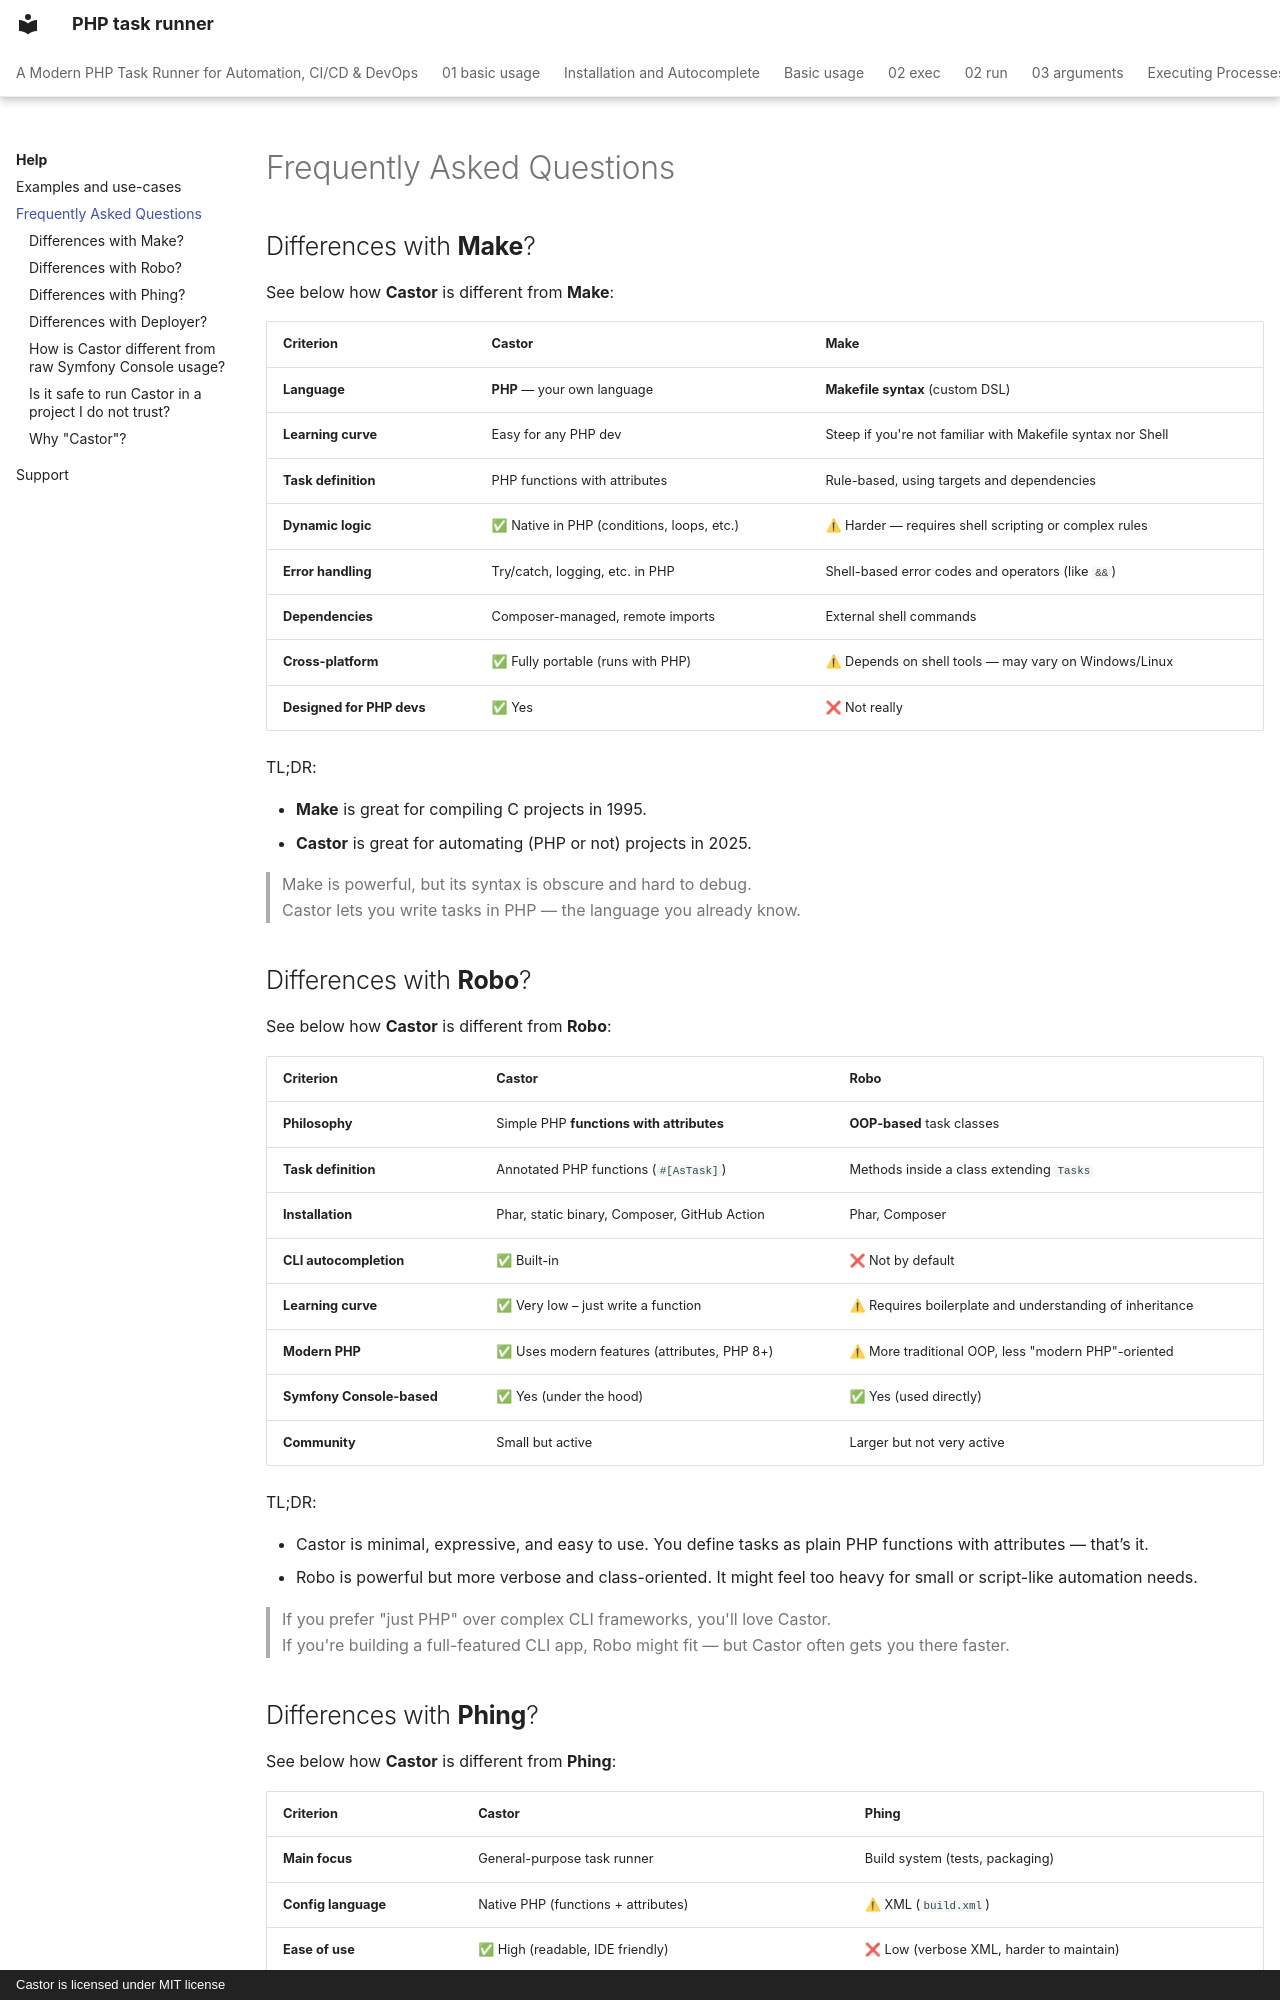

repository: jolicode/castor · page: help/faq/index.html · generator: mkdocs · copyright: Castor is licensed under MIT license

---
description: Most frequently asked questions about Castor.
---

# Frequently Asked Questions

## Differences with **Make**?

See below how **Castor** is different from **Make**:

| Criterion                 | **Castor**                                | **Make**                                                    |
|---------------------------|-------------------------------------------|-------------------------------------------------------------|
| **Language**              | **PHP** — your own language               | **Makefile syntax** (custom DSL)                            |
| **Learning curve**        | Easy for any PHP dev                      | Steep if you're not familiar with Makefile syntax nor Shell |
| **Task definition**       | PHP functions with attributes             | Rule-based, using targets and dependencies                  |
| **Dynamic logic**         | ✅ Native in PHP (conditions, loops, etc.) | ⚠ Harder — requires shell scripting or complex rules       |
| **Error handling**        | Try/catch, logging, etc. in PHP           | Shell-based error codes and operators (like `&&`)           |
| **Dependencies**          | Composer-managed, remote imports          | External shell commands                                     |
| **Cross-platform**        | ✅ Fully portable (runs with PHP)          | ⚠ Depends on shell tools — may vary on Windows/Linux       |
| **Designed for PHP devs** | ✅ Yes                                     | ❌ Not really                                                |

TL;DR:

* **Make** is great for compiling C projects in 1995.
* **Castor** is great for automating (PHP or not) projects in 2025.

> Make is powerful, but its syntax is obscure and hard to debug.<br>
> Castor lets you write tasks in PHP — the language you already know.

## Differences with **Robo**?

See below how **Castor** is different from **Robo**:

| Criterion                 | **Castor**                                   | **Robo**                                                 |
|---------------------------|----------------------------------------------|----------------------------------------------------------|
| **Philosophy**            | Simple PHP **functions with attributes**     | **OOP-based** task classes                               |
| **Task definition**       | Annotated PHP functions (`#[AsTask]`)        | Methods inside a class extending `Tasks`                 |
| **Installation**          | Phar, static binary, Composer, GitHub Action | Phar, Composer                                           |
| **CLI autocompletion**    | ✅ Built-in                                   | ❌ Not by default                                         |
| **Learning curve**        | ✅ Very low – just write a function           | ⚠ Requires boilerplate and understanding of inheritance |
| **Modern PHP**            | ✅ Uses modern features (attributes, PHP 8+)  | ⚠ More traditional OOP, less "modern PHP"-oriented      |
| **Symfony Console-based** | ✅ Yes (under the hood)                       | ✅ Yes (used directly)                                    |
| **Community**             | Small but active                             | Larger but not very active                               |

TL;DR:

* Castor is minimal, expressive, and easy to use. You define tasks as plain PHP functions with attributes — that’s it.
* Robo is powerful but more verbose and class-oriented. It might feel too heavy for small or script-like automation needs.

> If you prefer "just PHP" over complex CLI frameworks, you'll love Castor.<br>
> If you're building a full-featured CLI app, Robo might fit — but Castor often gets you there faster.
